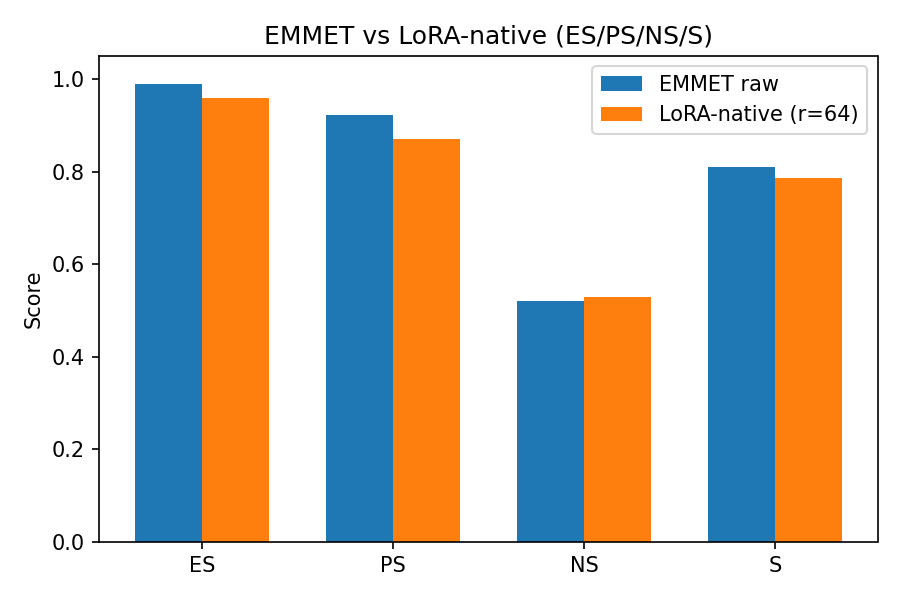

The table this chart was drawn from, first rows:
run_dir, method, model, num_edits, seed, batch_size, replay_rate, replay_buffer_size, replay_strategy, replay_weight, use_lora, edit_mode, lora_rank, lora_alpha, lora_scale, lora_use_svd, lora_fit_steps, trust_enable, trust_threshold, trust_action, trust_scale, trust_heldout_samples, dataset, device
results\emmet_lora_compare_20251117_0301…, emmet, gpt2, 200, 42, 16, 0.0, 200, random, 1.0, False, lora_native, 64, 64.0, 1.0, True, 0, False, 0.3, rollback, 0.5, 0, counterfact_500, cuda
results\emmet_lora_compare_20251117_0301…, emmet, gpt2, 200, 42, 16, 0.0, 200, random, 1.0, False, raw, 8, 16.0, 1.0, True, 0, False, 0.3, rollback, 0.5, 0, counterfact_500, cuda
